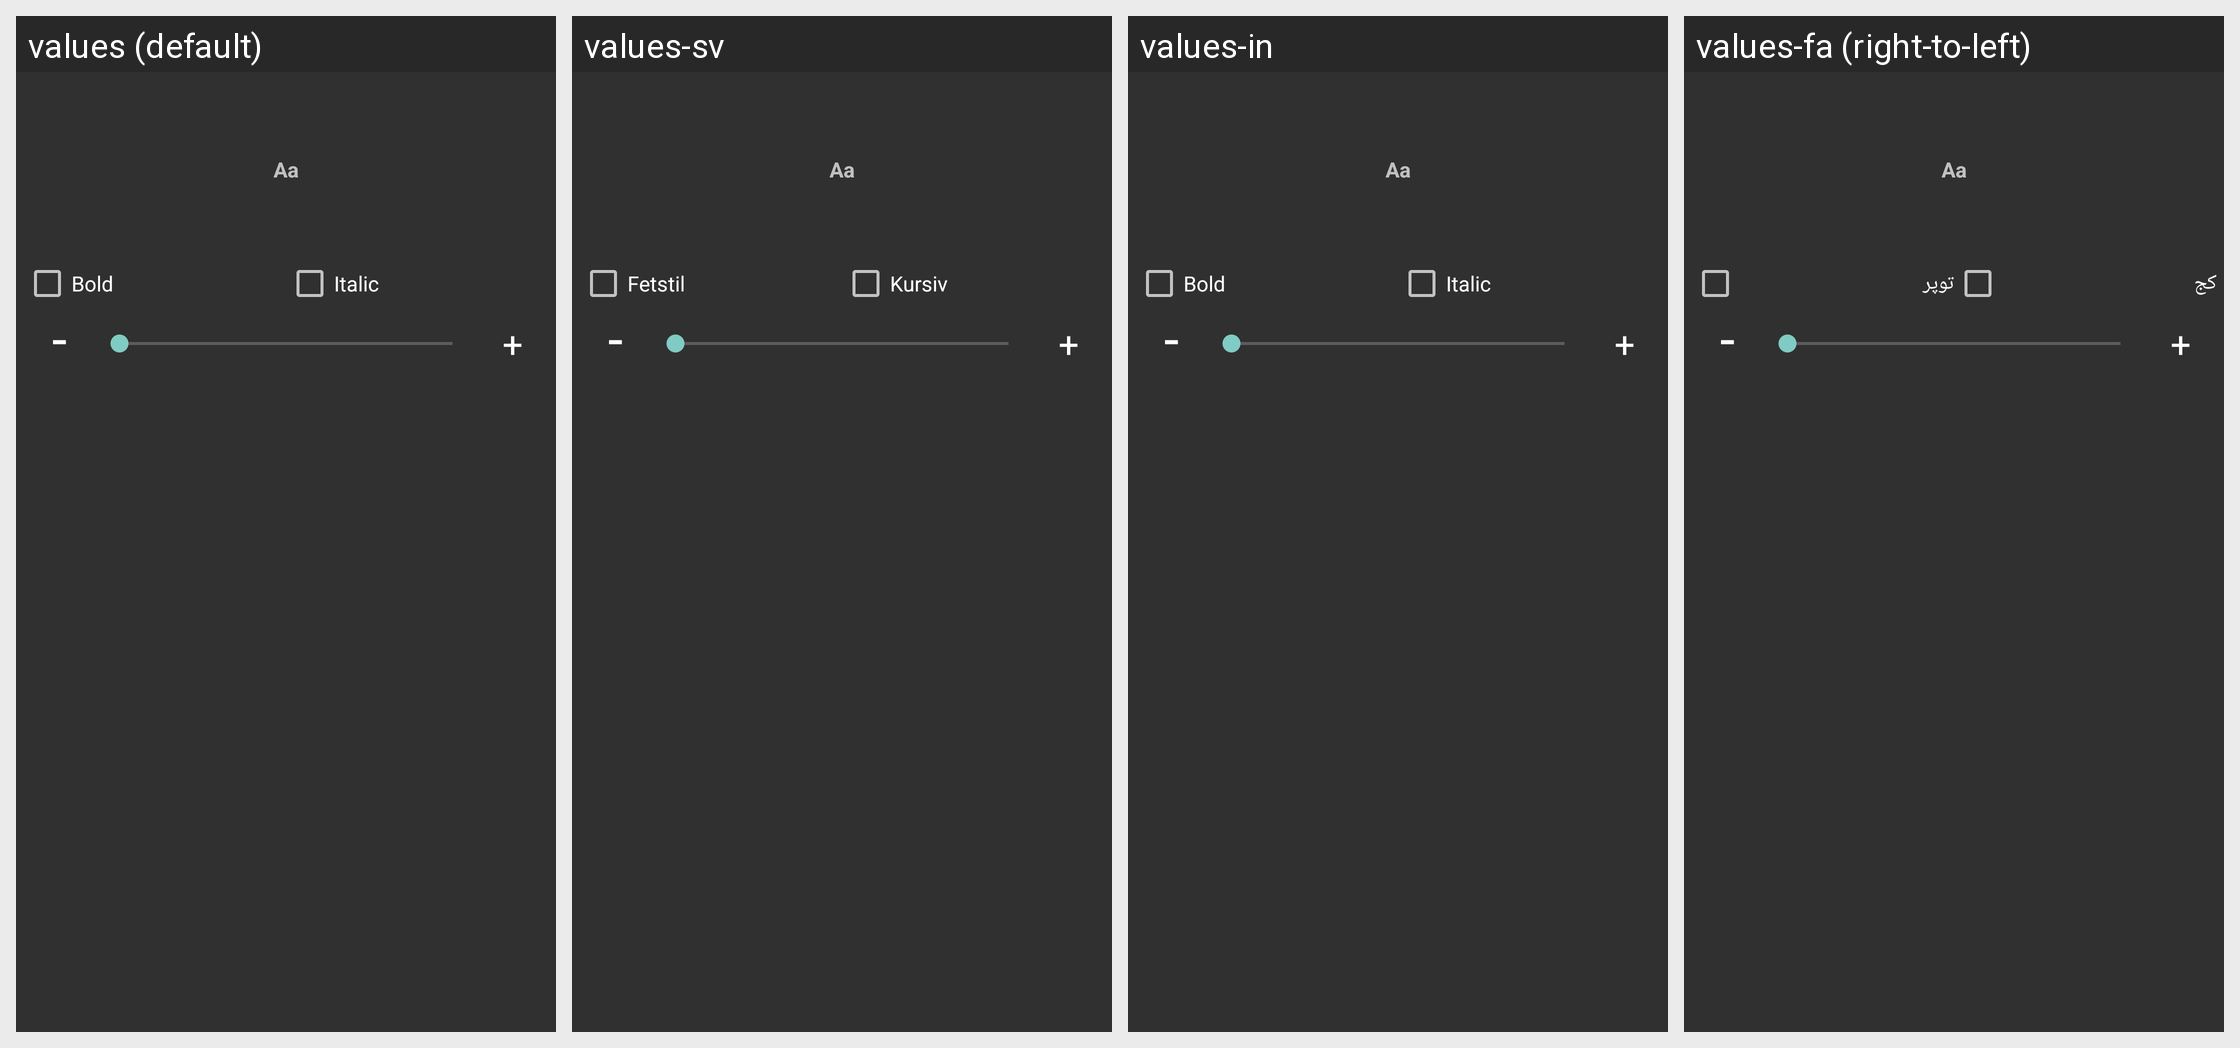

Here is an Android app screen in its default locale and in the app's own translations. Write out the translated-string differences for the strings that appear on this screen.
Android screen res/layout/dialog_font_size_picker.xml rendered under 4 locales, left to right: values (default), values-sv, values-in, values-fa (right-to-left). Device: Nexus 5 (rendered at 1080×1920; each locale shown at half size, 540×960, under a caption strip naming it); theme DWAppTheme.
Other locales in the repository, not shown: values-af, values-am, values-ar, values-ar-rXB, values-az, values-az-rAZ, values-be, values-bg, values-bn, values-bn-rBD, values-ca, values-cs, values-da, values-de, values-el, values-en, values-en-rGB, values-en-rIN, values-en-rPH, values-en-rUS, values-es, values-es-rCO, values-es-rUS, values-et, values-et-rEE, values-eu, values-eu-rES, values-fi, values-fr, values-fr-rCA, values-gl, values-gl-rES, values-gu, values-gu-rIN, values-he, values-hi, values-hr, values-hu, values-hy, values-hy-rAM, values-ig, values-is, values-is-rIS, values-it, values-iw, values-ja, values-ka, values-ka-rGE, values-kk, values-kk-rKZ, values-km-rKH, values-kn, values-kn-rIN, values-ko, values-ky-rKG, values-lo-rLA, values-lt, values-lv, values-mk, values-mk-rMK, values-ml, values-ml-rIN, values-mn-rMN, values-mr, values-mr-rIN, values-ms, values-ms-rMY, values-my-rMM, values-nb, values-ne-rNP, values-nl, values-pa, values-pa-rIN, values-pl, values-pt, values-pt-rBR, values-pt-rPT, values-rm, values-ro, values-ru, values-si-rLK, values-sk, values-sl, values-sq-rAL, values-sr, values-sw, values-ta, values-ta-rIN, values-te, values-te-rIN, values-th, values-tl, values-tr, values-uk, values-ur, values-ur-rPK, values-uz-rUZ, values-vi, values-yo, values-zh, values-zh-rCN, values-zh-rHK, values-zh-rTW, values-zu.
Strings drawn on this screen, with the default value and each locale's value (text and hints the layout hard-codes, and strings that could not be matched under every locale, appear in the picture but are not listed):

typeface_bold
  values: Bold
  values-sv: Fetstil
  values-in: Bold
  values-fa: توپر

typeface_italic
  values: Italic
  values-sv: Kursiv
  values-in: Italic
  values-fa: کج
